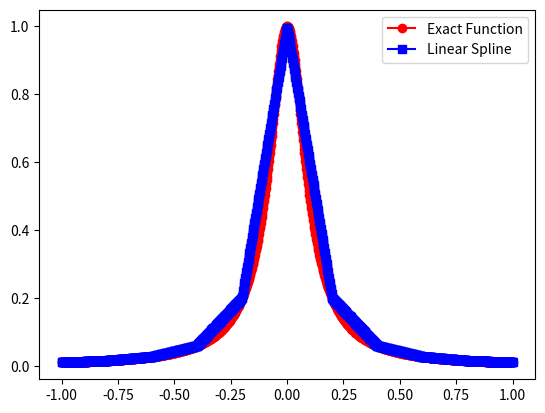
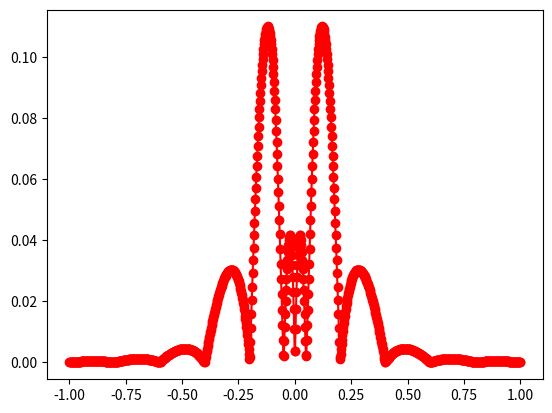

These figures' Python source, in order:
import numpy as np
from scipy import io, integrate, linalg, signal
from scipy.linalg import lu_factor, lu_solve
import matplotlib.pyplot as plt
import math


def driver():

    # define f and interval
    f = lambda x: 1/(1 + (10*x)**2)
    a = -1
    b = 1

    #create points you want to evaluate at
    Neval = 1000
    xeval = np.linspace(a, b, 1000)

    # number of intervals
    Nint = 10

    # evaluate linear spline
    yeval = eval_lin_spline(xeval, Neval, a, b, f, Nint)

    # evaluate actual f at evaluation points
    f_real = f(xeval)

    # plot both to compare
    plt.figure()
    plt.plot(xeval,f_real,'ro-', label = 'Exact Function')
    plt.plot(xeval,yeval,'bs-', label = 'Linear Spline')
    plt.legend()
    plt.show()

    err = abs(yeval-f_real)
    plt.figure()
    plt.plot(xeval,err,'ro-')
    plt.show()






#prelab:

def line_eval(x0, x1, f0, f1, alpha):

    return f0 + (alpha - x0) * ((f1-f0)/(x1-x0))\
    

# linear splines method

def eval_lin_spline(xeval,Neval,a,b,f,Nint):
    '''create the intervals for piecewise approximations'''
    xint = np.linspace(a,b,Nint+1)

    '''create vector to store the evaluation of the linear splines'''
    yeval = np.zeros(Neval)

    
    for jint in range(Nint):
        '''find indices of xeval in interval (xint(jint),xint(jint+1))'''
        '''let ind denote the indices in the intervals'''

        atmp = xint[jint]
        btmp= xint[jint+1]
    # find indices of values of xeval in the interval
        ind= np.where((xeval >= atmp) & (xeval <= btmp))
        xloc = xeval[ind]
        n = len(xloc)

        '''temporarily store your info for creating a line in the interval of
        interest'''
        fa = f(atmp)
        fb = f(btmp)

        yloc = np.zeros(len(xloc))
        for kk in range(n):
        #use your line evaluator to evaluate the spline at each location
            yloc[kk] = line_eval(atmp, btmp, fa, fb, xloc[kk])

        # Copy yloc into the final vector
        yeval[ind] = yloc

    return yeval



driver()
           
           


